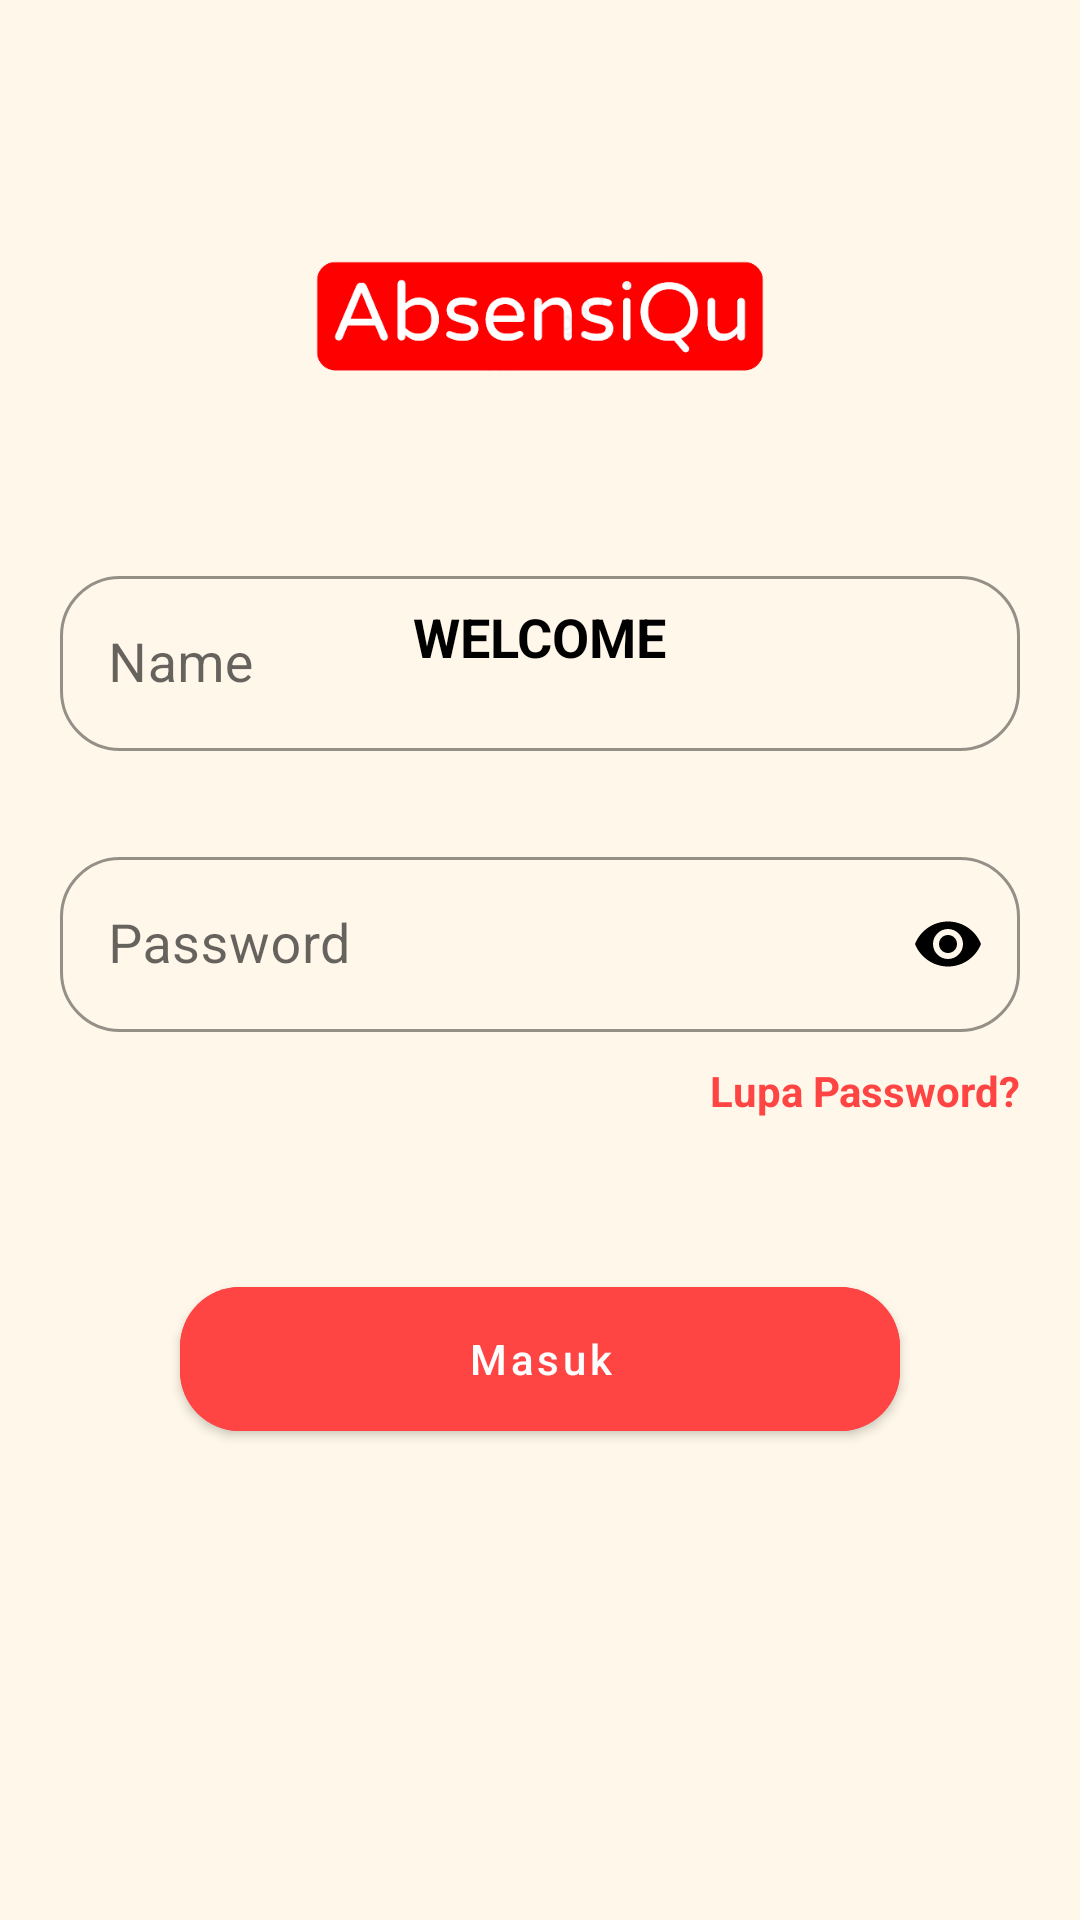

Android layout source for this screen:
<!-- AndroidManifest.xml: application theme Theme.AbsensiQu -->
<!-- res/layout/activity_login.xml -->
<?xml version="1.0" encoding="utf-8"?>
<androidx.coordinatorlayout.widget.CoordinatorLayout xmlns:android="http://schemas.android.com/apk/res/android"
    xmlns:app="http://schemas.android.com/apk/res-auto"
    android:layout_width="match_parent"
    android:layout_height="match_parent"
    android:background="@color/primary1"
    android:fitsSystemWindows="true">

    <RelativeLayout
        android:layout_width="match_parent"
        android:layout_height="match_parent">

        <androidx.appcompat.widget.LinearLayoutCompat
            android:layout_width="match_parent"
            android:layout_height="wrap_content"
            android:layout_marginTop="30dp"
            android:orientation="vertical">

            <androidx.appcompat.widget.AppCompatImageView
                android:layout_width="150dp"
                android:layout_height="150dp"
                android:layout_gravity="center"
                android:src="@drawable/logo2" />

            <androidx.appcompat.widget.AppCompatTextView
                android:layout_width="wrap_content"
                android:layout_height="wrap_content"
                android:layout_gravity="center"
                android:layout_marginTop="20sp"
                android:text="Welcome"
                android:textAllCaps="true"
                android:textColor="@color/black"
                android:textSize="18sp"
                android:textStyle="bold" />

        </androidx.appcompat.widget.LinearLayoutCompat>

        <androidx.core.widget.NestedScrollView
            android:layout_width="match_parent"
            android:layout_height="wrap_content"
            android:layout_centerInParent="true">

            <androidx.appcompat.widget.LinearLayoutCompat
                android:layout_width="match_parent"
                android:layout_height="wrap_content"
                android:layout_marginStart="20dp"
                android:layout_marginTop="40dp"
                android:layout_marginEnd="20dp"
                android:orientation="vertical">

                <com.google.android.material.textfield.TextInputLayout
                    style="@style/Widget.MaterialComponents.TextInputLayout.OutlinedBox"
                    android:layout_width="match_parent"
                    android:layout_height="wrap_content"
                    app:boxCornerRadiusBottomEnd="20dp"
                    app:boxCornerRadiusBottomStart="20dp"
                    app:boxCornerRadiusTopEnd="20dp"
                    app:boxCornerRadiusTopStart="20dp"
                    app:boxStrokeColor="@color/black"
                    app:hintTextColor="@color/black">

                    <com.google.android.material.textfield.TextInputEditText
                        android:id="@+id/inputNama"
                        android:layout_width="match_parent"
                        android:layout_height="wrap_content"
                        android:layout_gravity="center"
                        android:hint="Name"
                        android:imeOptions="actionNext"
                        android:inputType="text"
                        android:maxLines="1"
                        android:singleLine="true"
                        android:textColor="@color/black"
                        android:textColorHint="@color/black"
                        android:textSize="18sp" />

                </com.google.android.material.textfield.TextInputLayout>

                <com.google.android.material.textfield.TextInputLayout
                    style="@style/Widget.MaterialComponents.TextInputLayout.OutlinedBox"
                    android:layout_width="match_parent"
                    android:layout_height="wrap_content"
                    android:layout_marginTop="30dp"
                    app:boxCornerRadiusBottomEnd="20dp"
                    app:boxCornerRadiusBottomStart="20dp"
                    app:boxCornerRadiusTopEnd="20dp"
                    app:boxCornerRadiusTopStart="20dp"
                    app:boxStrokeColor="@color/black"
                    app:hintTextColor="@color/black"
                    app:passwordToggleEnabled="true"
                    app:passwordToggleTint="@color/black">

                    <com.google.android.material.textfield.TextInputEditText
                        android:id="@+id/inputPassword"
                        android:layout_width="match_parent"
                        android:layout_height="wrap_content"
                        android:layout_gravity="center"
                        android:hint="Password"
                        android:imeOptions="actionDone"
                        android:inputType="textPassword"
                        android:maxLines="1"
                        android:singleLine="true"
                        android:textColor="@color/black"
                        android:textColorHint="@color/black"
                        android:textSize="18sp" />

                </com.google.android.material.textfield.TextInputLayout>

                <TextView
                    android:id="@+id/tvForgotPassword"
                    android:layout_width="wrap_content"
                    android:layout_height="wrap_content"
                    android:layout_gravity="end"
                    android:layout_marginTop="10dp"
                    android:text="Lupa Password?"
                    android:textColor="@android:color/holo_red_light"
                    android:textSize="14sp"
                    android:textStyle="bold" />

                <com.google.android.material.button.MaterialButton
                    android:id="@+id/btnLogin"
                    style="@style/Widget.MaterialComponents.Button"
                    android:layout_width="match_parent"
                    android:layout_height="60dp"
                    android:layout_gravity="center_horizontal"
                    android:layout_marginStart="40dp"
                    android:layout_marginTop="50dp"
                    android:layout_marginEnd="40dp"
                    android:layout_marginBottom="10dp"
                    android:backgroundTint="@android:color/holo_red_light"
                    android:text="Masuk"
                    android:textAllCaps="false"
                    android:textColor="@color/white"
                    app:cornerRadius="20dp"
                    app:elevation="5dp" />

            </androidx.appcompat.widget.LinearLayoutCompat>

        </androidx.core.widget.NestedScrollView>

    </RelativeLayout>

</androidx.coordinatorlayout.widget.CoordinatorLayout>
<!-- resources referenced by this layout -->
<resources>
  <color name="black">#FF000000</color>
  <color name="primary1">#FFF8EA</color>
  <color name="white">#FFFFFFFF</color>
  <!-- drawable logo2: png bitmap (drawable, 10068 bytes) -->
  <style name="Theme.AbsensiQu" parent="Theme.MaterialComponents.DayNight.NoActionBar">
          
          <item name="colorPrimary">@color/purple_500</item>
          <item name="colorPrimaryVariant">@color/purple_700</item>
          <item name="colorOnPrimary">@color/white</item>
          
          <item name="colorSecondary">@color/teal_200</item>
          <item name="colorSecondaryVariant">@color/teal_700</item>
          <item name="colorOnSecondary">@color/black</item>
          
          <item name="android:statusBarColor">?attr/colorPrimaryVariant</item>
          
      </style>
  <color name="purple_500">#815B5B</color>
  <color name="purple_700">#594545</color>
  <color name="teal_200">#FF03DAC5</color>
  <color name="teal_700">#FF018786</color>
</resources>
